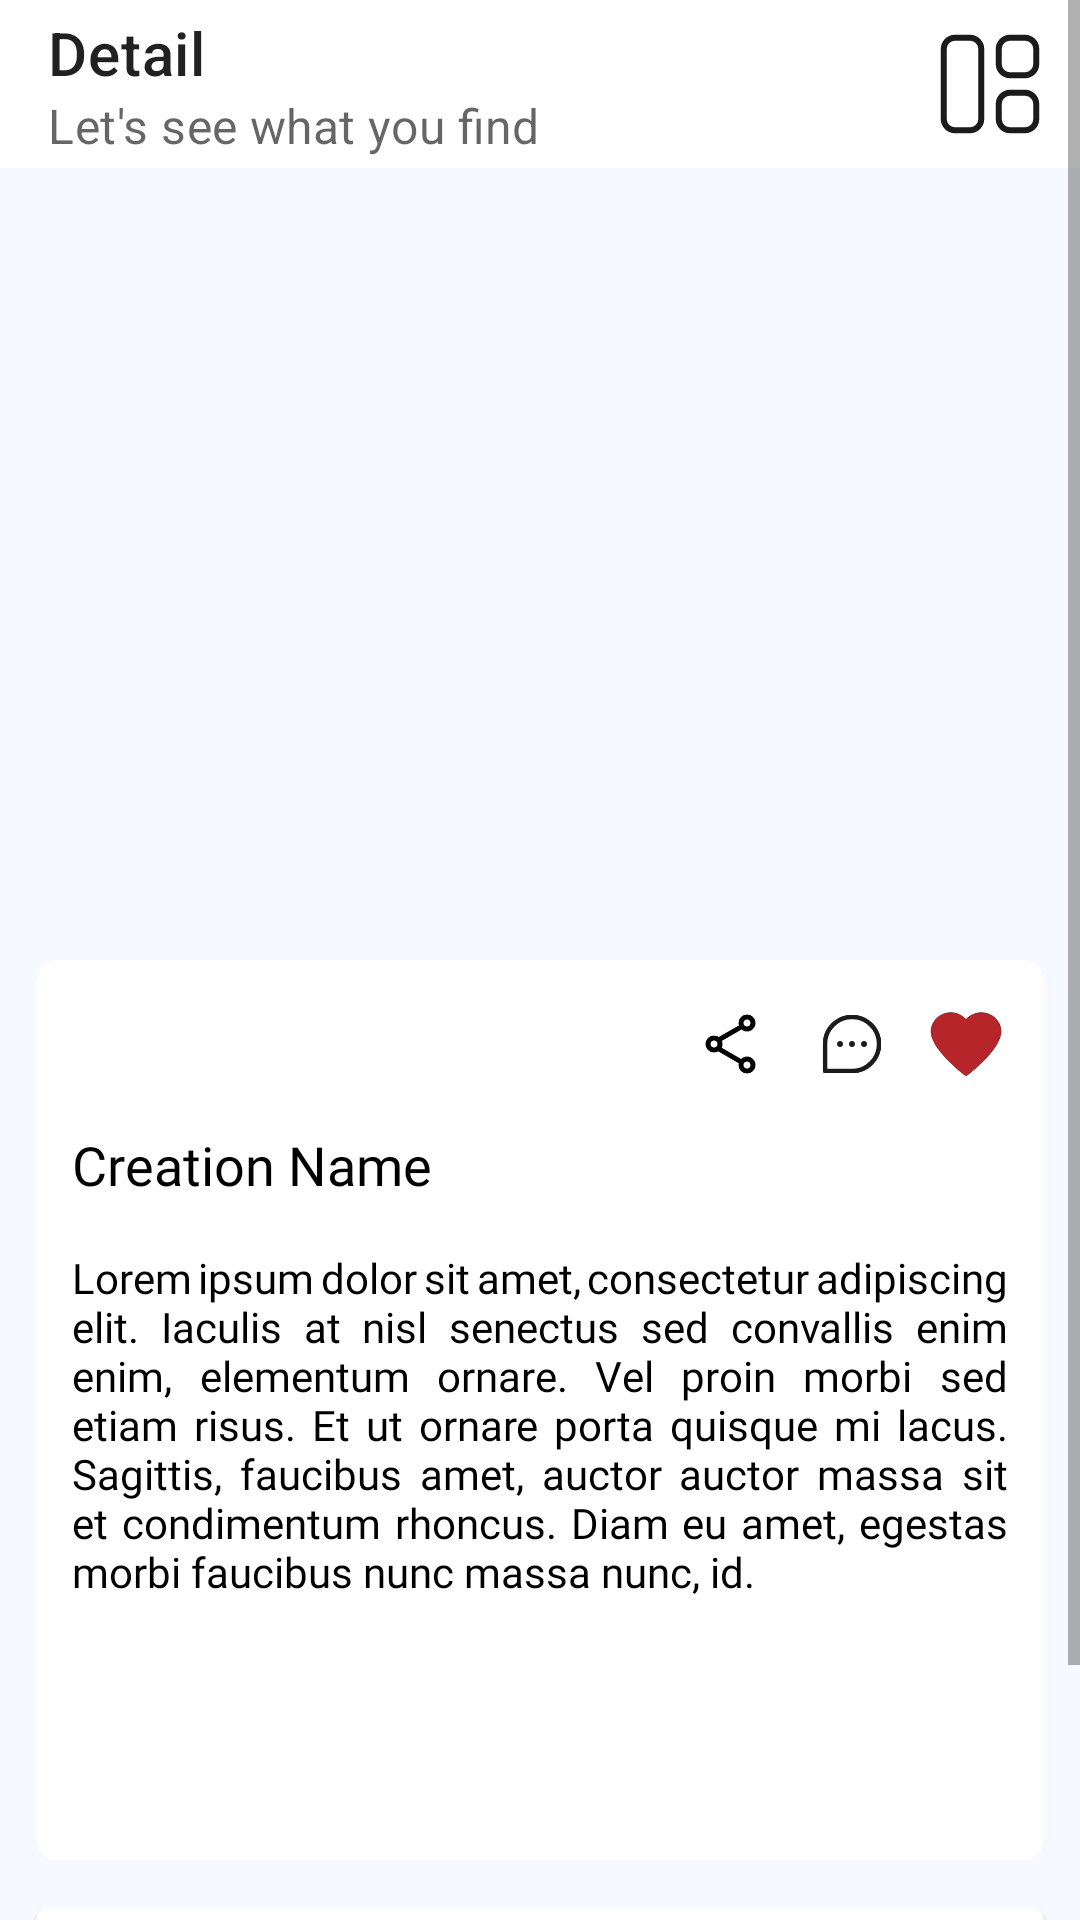

Android layout source for this screen:
<!-- AndroidManifest.xml: application theme Theme.TelyuCreative -->
<!-- res/layout/activity_creation_detail.xml -->
<?xml version="1.0" encoding="utf-8"?>
<ScrollView xmlns:android="http://schemas.android.com/apk/res/android"
    xmlns:app="http://schemas.android.com/apk/res-auto"
    xmlns:tools="http://schemas.android.com/tools"
    android:layout_width="match_parent"
    android:layout_height="match_parent"
    android:background="#F6F9FF"
    tools:context=".views.detailscreen.CreationDetailActivity">

    <androidx.constraintlayout.widget.ConstraintLayout
        android:layout_width="match_parent"
        android:layout_height="wrap_content"
        android:paddingBottom="32dp">

        <androidx.appcompat.widget.Toolbar
            android:id="@+id/toolbar"
            android:layout_width="match_parent"
            android:layout_height="wrap_content"
            android:background="@color/white"
            app:title="Detail"
            app:subtitle="Let's see what you find"
            app:layout_constraintEnd_toEndOf="parent"
            app:layout_constraintStart_toStartOf="parent"
            app:layout_constraintTop_toTopOf="parent">

            <ImageView
                android:id="@+id/iv_category_click"
                android:layout_width="40dp"
                android:layout_height="40dp"
                android:layout_marginEnd="10dp"
                android:layout_gravity="end"
                android:src="@drawable/ic_grid"
                android:contentDescription="@string/logo"/>

        </androidx.appcompat.widget.Toolbar>

        <com.google.android.material.imageview.ShapeableImageView
            android:id="@+id/iv_creation"
            android:layout_width="0dp"
            android:layout_height="208dp"
            android:layout_marginHorizontal="12dp"
            android:layout_marginTop="32dp"
            android:scaleType="centerCrop"
            app:shapeAppearanceOverlay="@style/CirculaSm"
            android:src="@drawable/img_unsplash"
            app:layout_constraintEnd_toEndOf="parent"
            app:layout_constraintStart_toStartOf="parent"
            app:layout_constraintTop_toBottomOf="@+id/toolbar" />

        <androidx.constraintlayout.widget.ConstraintLayout
            android:id="@+id/detail_section"
            android:layout_width="match_parent"
            android:layout_height="300dp"
            android:layout_marginTop="24dp"
            android:layout_marginHorizontal="12dp"
            android:background="@drawable/bg_shape"
            app:layout_constraintEnd_toEndOf="parent"
            app:layout_constraintStart_toStartOf="parent"
            app:layout_constraintTop_toBottomOf="@+id/iv_creation">

            <ImageView
                android:id="@+id/iv_favorite"
                android:layout_width="24dp"
                android:layout_height="24dp"
                android:layout_marginTop="16dp"
                android:layout_marginEnd="14dp"
                android:src="@drawable/ic_favorite"
                app:layout_constraintEnd_toEndOf="parent"
                app:layout_constraintTop_toTopOf="parent" />

            <ImageView
                android:id="@+id/iv_favorite_check"
                android:layout_width="24dp"
                android:layout_height="24dp"
                android:layout_marginTop="16dp"
                android:layout_marginEnd="14dp"
                android:src="@drawable/ic_favorite_like"
                app:layout_constraintEnd_toEndOf="parent"
                app:layout_constraintTop_toTopOf="parent" />

            <ImageView
                android:id="@+id/iv_comment"
                android:layout_width="24dp"
                android:layout_height="24dp"
                android:layout_marginTop="16dp"
                android:layout_marginEnd="52dp"
                android:src="@drawable/ic_comment"
                app:layout_constraintEnd_toEndOf="parent"
                app:layout_constraintTop_toTopOf="parent" />

            <ImageView
                android:id="@+id/iv_share"
                android:layout_width="24dp"
                android:layout_height="24dp"
                android:layout_marginTop="16dp"
                android:layout_marginEnd="16dp"
                android:src="@drawable/ic_share"
                app:layout_constraintEnd_toStartOf="@+id/iv_comment"
                app:layout_constraintTop_toTopOf="parent" />

            <TextView
                android:id="@+id/tv_creation_name"
                android:layout_width="wrap_content"
                android:layout_height="wrap_content"
                android:layout_marginTop="16dp"
                android:layout_marginStart="12dp"
                android:text="@string/creation_name"
                style="@style/TextView.titleSection"
                app:layout_constraintStart_toStartOf="parent"
                app:layout_constraintTop_toBottomOf="@+id/iv_share" />

            <TextView
                android:id="@+id/tv_creation_desc"
                android:layout_width="match_parent"
                android:layout_height="wrap_content"
                android:layout_marginHorizontal="12dp"
                android:layout_marginTop="16dp"
                android:text="@string/creation_description"
                style="@style/TextView.input"
                android:textColor="@color/black"
                android:justificationMode="inter_word"
                app:layout_constraintEnd_toEndOf="parent"
                app:layout_constraintStart_toStartOf="parent"
                app:layout_constraintTop_toBottomOf="@+id/tv_creation_name" />

        </androidx.constraintlayout.widget.ConstraintLayout>

        <com.google.android.material.card.MaterialCardView
            android:layout_width="match_parent"
            android:layout_height="70dp"
            android:layout_marginTop="16dp"
            android:layout_marginHorizontal="12dp"
            android:background="@drawable/bg_shape"
            app:layout_constraintEnd_toEndOf="parent"
            app:layout_constraintStart_toStartOf="parent"
            app:layout_constraintTop_toBottomOf="@+id/detail_section">

            <androidx.constraintlayout.widget.ConstraintLayout
                android:layout_width="match_parent"
                android:layout_height="match_parent">

                <com.google.android.material.imageview.ShapeableImageView
                    android:id="@+id/iv_user"
                    android:layout_width="40dp"
                    android:layout_height="40dp"
                    android:layout_marginVertical="16dp"
                    android:layout_marginStart="16dp"
                    android:src="@drawable/ic_user_profile"
                    app:layout_constraintBottom_toBottomOf="parent"
                    app:layout_constraintStart_toStartOf="parent"
                    app:layout_constraintTop_toTopOf="parent" />

                <TextView
                    android:id="@+id/tv_username"
                    style="@style/TextView.toolbarTitle"
                    android:layout_width="wrap_content"
                    android:layout_height="wrap_content"
                    android:layout_marginStart="12dp"
                    android:layout_marginVertical="16dp"
                    android:text="Username"
                    app:layout_constraintBottom_toBottomOf="parent"
                    app:layout_constraintStart_toEndOf="@+id/iv_user"
                    app:layout_constraintTop_toTopOf="parent" />

                <Button
                    android:id="@+id/btn_see_creator"
                    android:layout_width="wrap_content"
                    android:layout_height="wrap_content"
                    android:text="@string/lihat_profil"
                    style="@style/TextView.buttonPrimary"
                    android:textSize="14sp"
                    android:textAllCaps="false"
                    android:layout_marginEnd="16dp"
                    app:layout_constraintBottom_toBottomOf="parent"
                    app:layout_constraintEnd_toEndOf="parent"
                    app:layout_constraintTop_toTopOf="parent" />

            </androidx.constraintlayout.widget.ConstraintLayout>


        </com.google.android.material.card.MaterialCardView>

    </androidx.constraintlayout.widget.ConstraintLayout>

</ScrollView>
<!-- resources referenced by this layout -->
<resources>
  <color name="black">#FF000000</color>
  <color name="white">#FFFFFFFF</color>
  <!-- drawable bg_shape (drawable) -->
  <vector xmlns:android="http://schemas.android.com/apk/res/android"
      android:width="408dp"
      android:height="308dp"
      android:viewportWidth="408"
      android:viewportHeight="308">
    <path
        android:pathData="M8,0L400,0A8,8 0,0 1,408 8L408,300A8,8 0,0 1,400 308L8,308A8,8 0,0 1,0 300L0,8A8,8 0,0 1,8 0z"
        android:fillColor="#ffffff"/>
  </vector>
  <!-- drawable ic_favorite (drawable) -->
  <vector xmlns:android="http://schemas.android.com/apk/res/android"
      android:width="20dp"
      android:height="18dp"
      android:viewportWidth="20"
      android:viewportHeight="18">
    <path
        android:pathData="M14.2589,1C12.4107,1 10.8036,2.0097 10,3.5243C9.1964,2.0097 7.5893,1 5.7411,1C3.2098,1 1.0804,2.9806 1,5.466C1,10.1262 10,17 10,17C10,17 19,10.1262 19,5.466C18.9598,2.9806 16.8304,1 14.2589,1Z"
        android:strokeLineJoin="round"
        android:strokeWidth="1.5"
        android:fillColor="#00000000"
        android:strokeColor="#000000"
        android:strokeLineCap="round"/>
  </vector>
  <!-- drawable ic_favorite_like (drawable) -->
  <vector xmlns:android="http://schemas.android.com/apk/res/android"
      android:width="20dp"
      android:height="18dp"
      android:viewportWidth="20"
      android:viewportHeight="18">
    <path
        android:pathData="M14.2589,1C12.4107,1 10.8036,2.0097 10,3.5243C9.1964,2.0097 7.5893,1 5.7411,1C3.2098,1 1.0804,2.9806 1,5.466C1,10.1262 10,17 10,17C10,17 19,10.1262 19,5.466C18.9598,2.9806 16.8304,1 14.2589,1Z"
        android:strokeLineJoin="round"
        android:strokeWidth="1.5"
        android:fillColor="#B6252A"
        android:strokeColor="#B6252A"
        android:strokeLineCap="round"/>
  </vector>
  <string name="creation_description">Lorem ipsum dolor sit amet, consectetur adipiscing elit. Iaculis at nisl senectus sed convallis enim enim, elementum ornare. Vel proin morbi sed etiam risus. Et ut ornare porta quisque mi lacus. Sagittis, faucibus amet, auctor auctor massa sit et condimentum rhoncus. Diam eu amet, egestas morbi faucibus nunc massa nunc, id.</string>
  <string name="creation_name">Creation Name</string>
  <string name="lihat_profil">Lihat Profil</string>
  <string name="logo">logo</string>
  <style name="CirculaSm">
          <item name="cornerFamily">rounded</item>
          <item name="cornerSize">8dp</item>
      </style>
  <style name="TextView.buttonPrimary">
          <item name="android:fontFamily">@font/poppins_semibold</item>
          <item name="android:textColor">#FFFFFF</item>
          <item name="android:textSize">20sp</item>
      </style>
  <style name="TextView.input">
          <item name="android:fontFamily">@font/poppins</item>
          <item name="android:textColor">#8D92A3</item>
          <item name="android:textSize">14sp</item>
      </style>
  <style name="TextView.titleSection">
          <item name="android:fontFamily">@font/poppins</item>
          <item name="android:textColor">#000000</item>
          <item name="android:textSize">18sp</item>
      </style>
  <style name="TextView.toolbarTitle">
          <item name="android:fontFamily">@font/poppins_semibold</item>
          <item name="android:textColor">#0F0E0E</item>
          <item name="android:textSize">20sp</item>
      </style>
  <style name="Theme.TelyuCreative" parent="Theme.MaterialComponents.Light.NoActionBar">
  
          <item name="android:forceDarkAllowed" tools:targetApi="q">false</item>
          
          <item name="colorPrimary">@color/red</item>
          <item name="colorPrimaryVariant">@color/red</item>
          <item name="colorOnPrimary">@color/red</item>
          
          <item name="colorSecondary">@color/red</item>
          <item name="colorSecondaryVariant">@color/red</item>
          <item name="colorOnSecondary">@color/red</item>
          
          <item name="android:statusBarColor">@color/white</item>
          
      </style>
  <color name="red">#B6252A</color>
</resources>
